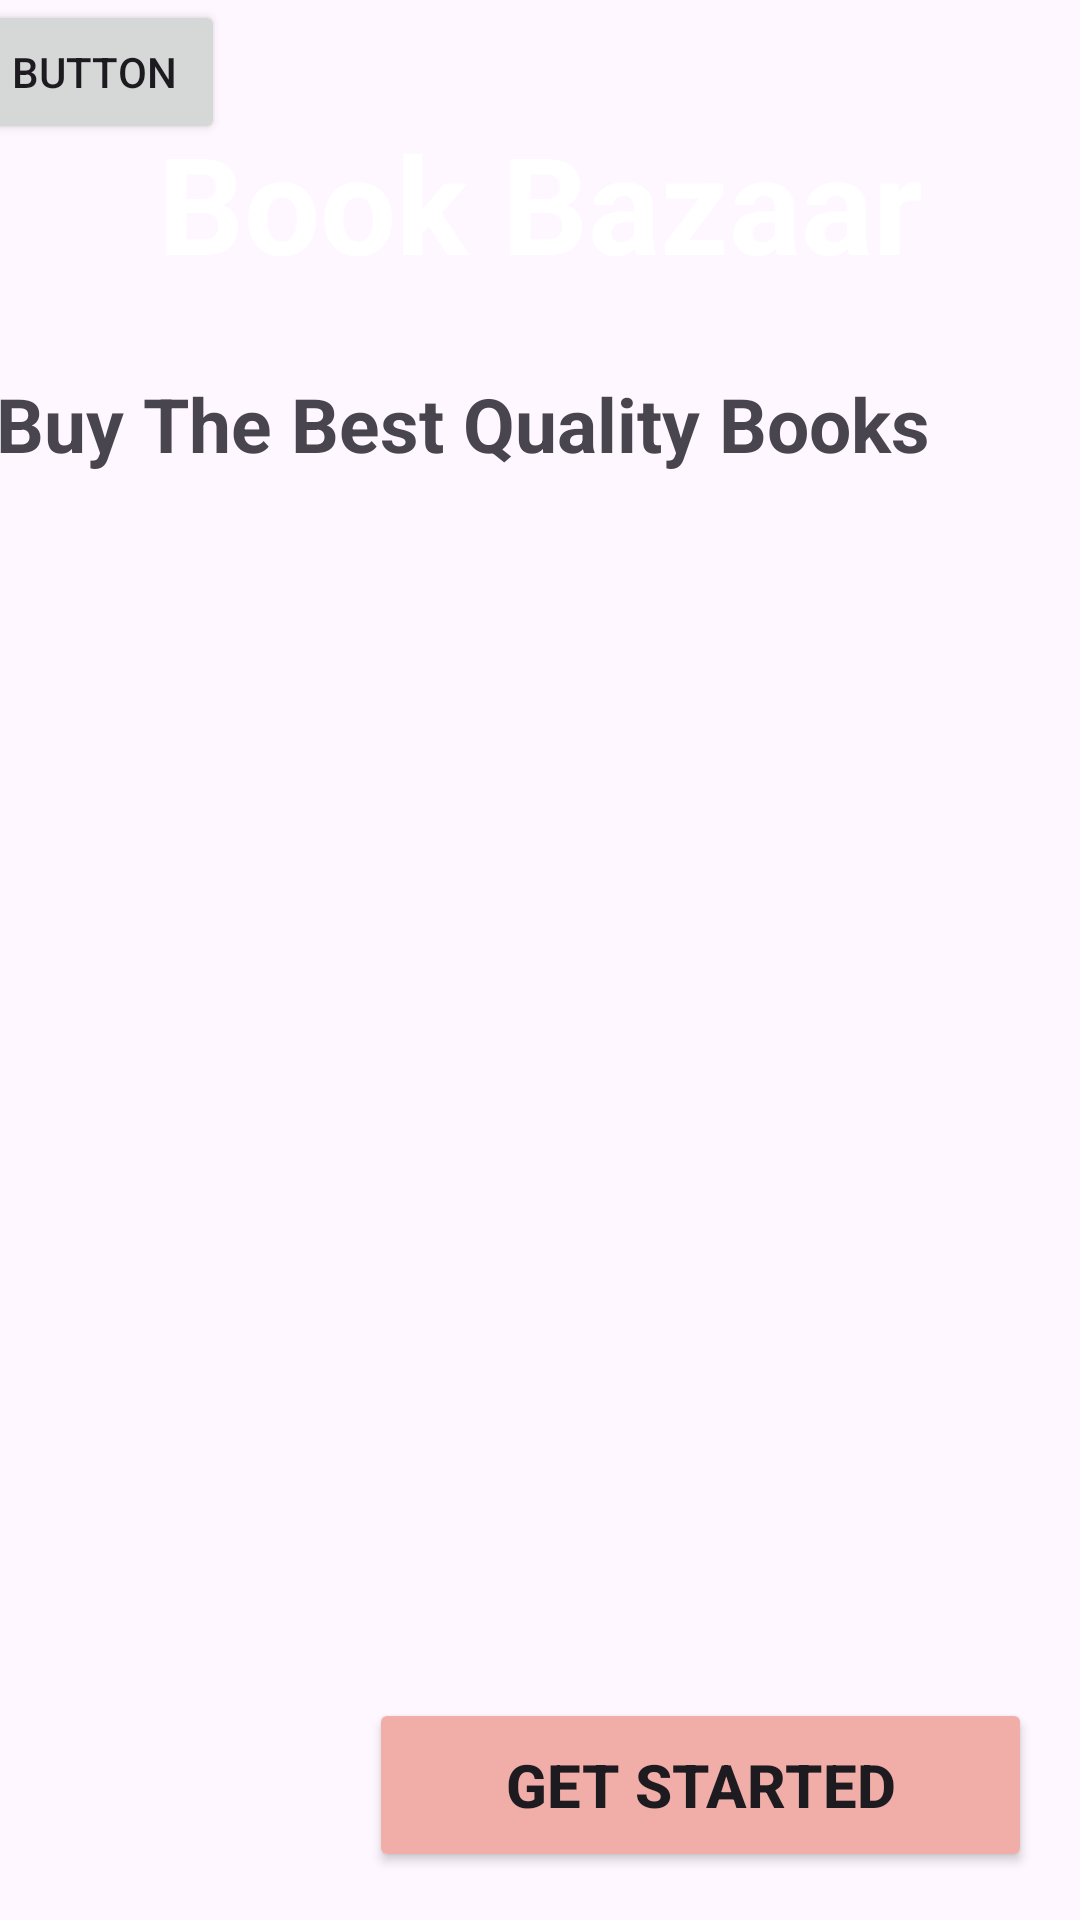

Here is an Android app screen rendered from its layout file. Give the layout XML and the strings, colors and styles it references.
<!-- AndroidManifest.xml: application theme Theme.BookBazaar -->
<!-- res/layout/activity_main.xml -->
<?xml version="1.0" encoding="utf-8"?>
<androidx.constraintlayout.widget.ConstraintLayout xmlns:android="http://schemas.android.com/apk/res/android"
    xmlns:app="http://schemas.android.com/apk/res-auto"
    xmlns:tools="http://schemas.android.com/tools"
    android:layout_width="match_parent"
    android:layout_height="match_parent"
    android:background="@drawable/backgroundimage"
    tools:context=".MainActivity">

    <TextView
        android:id="@+id/textView2"
        android:layout_width="275dp"
        android:layout_height="66dp"
        android:layout_marginBottom="24dp"
        android:text="Book Bazaar"
        android:textColor="@color/white"
        android:textSize="45dp"
        android:gravity="center"
        android:textStyle="bold"
        app:layout_constraintBottom_toTopOf="@+id/textView"
        app:layout_constraintEnd_toEndOf="parent"
        app:layout_constraintStart_toStartOf="parent" />

    <TextView
        android:id="@+id/textView"
        android:layout_width="wrap_content"
        android:layout_height="wrap_content"
        android:layout_marginEnd="44dp"
        android:layout_marginBottom="408dp"
        android:text="Buy The Best Quality Books "
        android:textSize="25dp"
        android:textStyle="bold"
        app:layout_constraintBottom_toTopOf="@+id/st"
        app:layout_constraintEnd_toEndOf="parent" />

    <Button
        android:id="@+id/st"
        android:layout_width="221dp"
        android:layout_height="58dp"
        android:layout_marginEnd="16dp"
        android:layout_marginBottom="16dp"
        android:backgroundTint="#F1AEA8"
        android:text="Get Started"
        android:textSize="20dp"
        android:textStyle="bold"
        app:icon="@drawable/baseline_arrow_forward_24"
        app:iconGravity="end"
        app:iconSize="45dp"
        app:layout_constraintBottom_toBottomOf="parent"
        app:layout_constraintEnd_toEndOf="parent" />

    <Button
        android:id="@+id/optionmenu"
        android:layout_width="wrap_content"
        android:layout_height="wrap_content"
        android:layout_marginEnd="48dp"
        android:text="Button"
        app:layout_constraintEnd_toStartOf="@+id/st"
        tools:layout_editor_absoluteY="668dp" />

</androidx.constraintlayout.widget.ConstraintLayout>
<!-- resources referenced by this layout -->
<resources>
  <color name="white">#FFFFFFFF</color>
  <style name="Theme.BookBazaar" parent="Base.Theme.BookBazaar" />
  <style name="Base.Theme.BookBazaar" parent="Theme.Material3.DayNight.NoActionBar">
          
          
      </style>
</resources>
